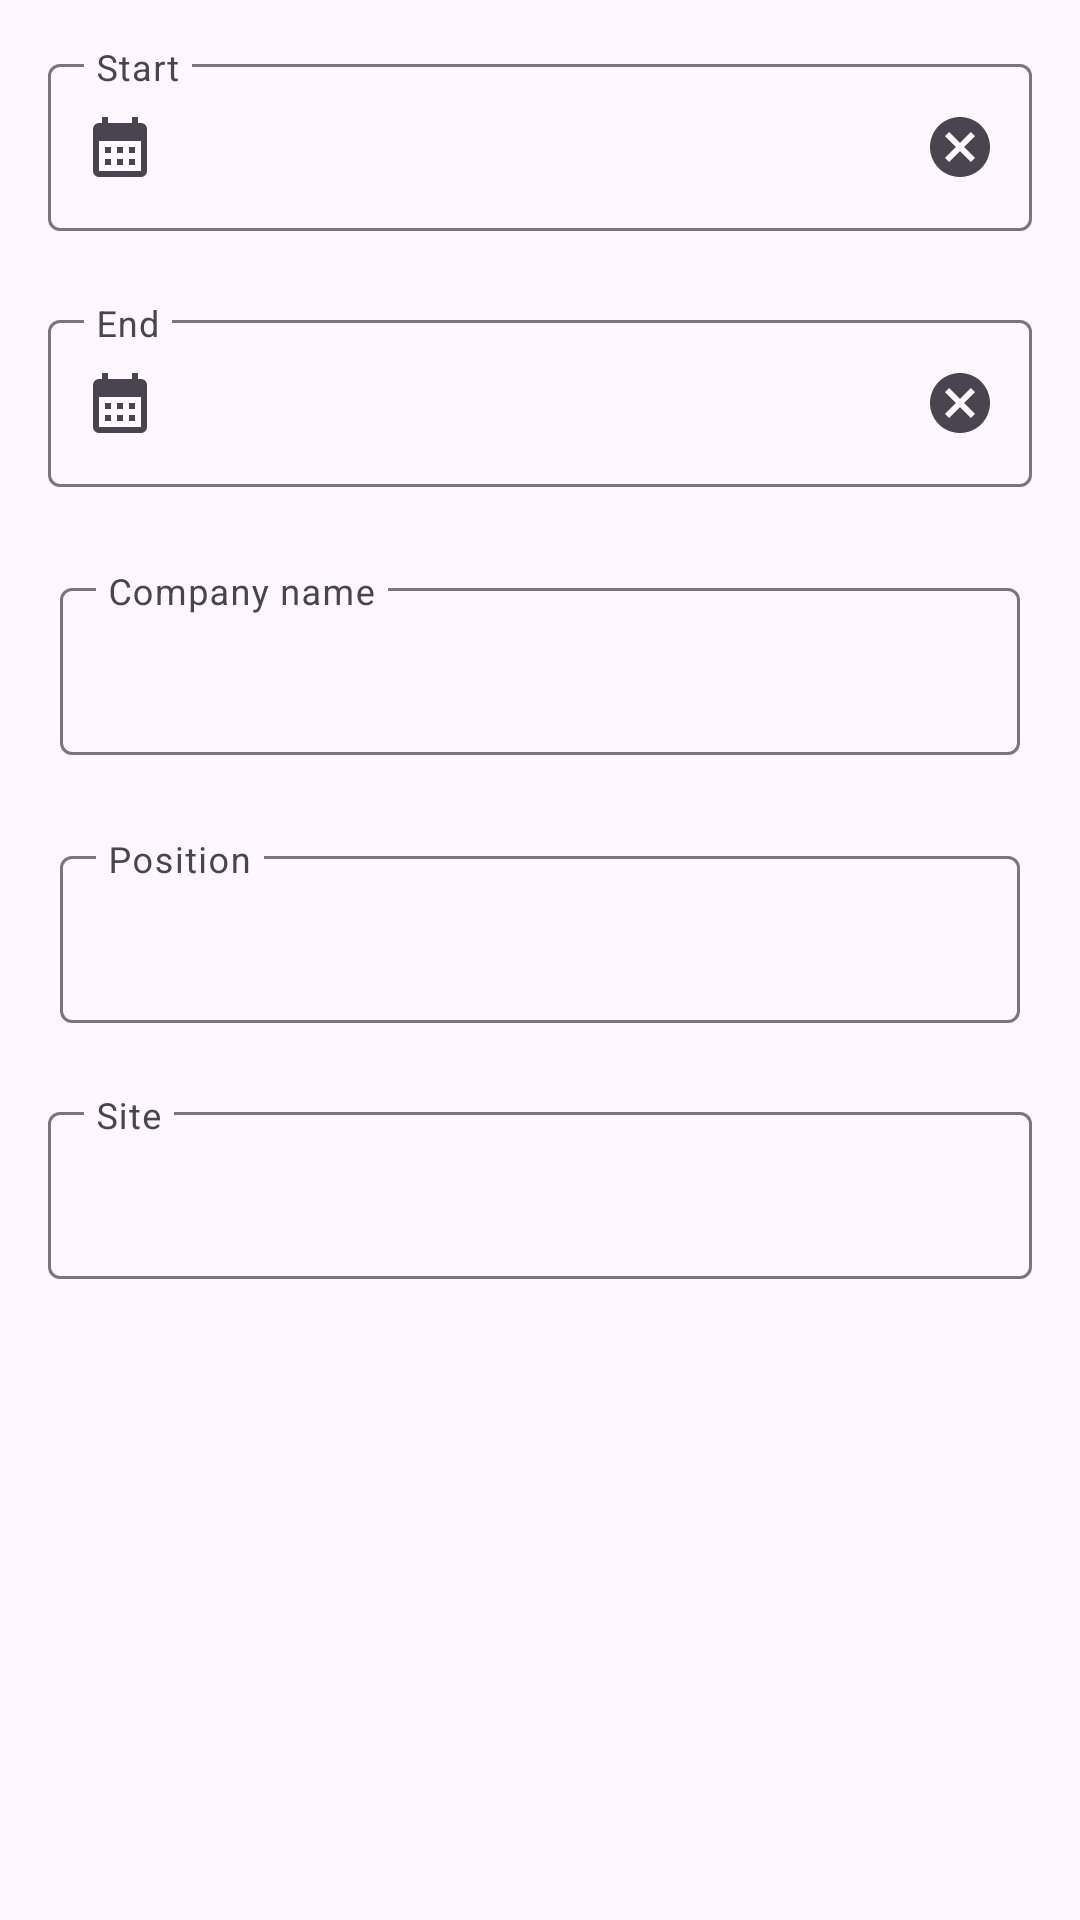

Produce the Android XML layout that renders to this screen, including the resource entries it uses.
<!-- AndroidManifest.xml: application theme Theme.Material3.Light.NoActionBar -->
<!-- res/layout/fragment_new_job.xml -->
<?xml version="1.0" encoding="utf-8"?>
<ScrollView xmlns:android="http://schemas.android.com/apk/res/android"
    android:layout_width="match_parent"
    android:layout_height="match_parent"
    xmlns:app="http://schemas.android.com/apk/res-auto">

    <LinearLayout
        android:layout_width="match_parent"
        android:layout_height="wrap_content"
        android:padding="16dp"
        android:gravity="center_vertical|center_horizontal"
        android:orientation="vertical">

        <com.google.android.material.textfield.TextInputLayout
            android:id="@+id/start"
            style="@style/ThemeOverlay.Material3.AutoCompleteTextView.OutlinedBox"
            android:layout_width="match_parent"
            android:layout_height="wrap_content"
            android:layout_marginBottom="4dp"
            android:hint="@string/start"
            app:endIconCheckable="false"
            app:endIconDrawable="@drawable/baseline_cancel_24"
            app:endIconMode="custom"
            app:startIconContentDescription="@string/start"
            app:startIconDrawable="@drawable/baseline_calendar_month_24"
            app:errorEnabled="true"
            app:expandedHintEnabled="false">

            <com.google.android.material.textfield.TextInputEditText
                android:layout_width="match_parent"
                android:layout_height="wrap_content"
                android:focusableInTouchMode="false"
                android:inputType="none" />
        </com.google.android.material.textfield.TextInputLayout>

        <com.google.android.material.textfield.TextInputLayout
            android:id="@+id/finish"
            style="@style/ThemeOverlay.Material3.AutoCompleteTextView.OutlinedBox"
            android:layout_width="match_parent"
            android:layout_height="wrap_content"
            android:layout_marginBottom="4dp"
            android:hint="@string/end"
            app:endIconDrawable="@drawable/baseline_cancel_24"
            app:endIconMode="custom"
            app:startIconContentDescription="Job End"
            app:startIconDrawable="@drawable/baseline_calendar_month_24"
            app:errorEnabled="true"
            app:expandedHintEnabled="false">

            <com.google.android.material.textfield.TextInputEditText
                android:layout_width="match_parent"
                android:layout_height="wrap_content"
                android:focusableInTouchMode="false"
                android:inputType="none" />
        </com.google.android.material.textfield.TextInputLayout>

        <com.google.android.material.textfield.TextInputLayout
            android:id="@+id/name"
            style="@style/ThemeOverlay.Material3.AutoCompleteTextView.OutlinedBox"
            android:layout_width="match_parent"
            android:layout_height="wrap_content"
            android:padding="4dp"
            android:hint="@string/company_name"
            app:endIconMode="clear_text"
            app:errorEnabled="true"
            app:expandedHintEnabled="false">

            <com.google.android.material.textfield.TextInputEditText
                android:layout_width="match_parent"
                android:layout_height="wrap_content" />
        </com.google.android.material.textfield.TextInputLayout>

        <com.google.android.material.textfield.TextInputLayout
            android:id="@+id/position"
            style="@style/ThemeOverlay.Material3.AutoCompleteTextView.OutlinedBox"
            android:layout_width="match_parent"
            android:layout_height="wrap_content"
            android:padding="4dp"
            android:hint="@string/position"
            app:endIconMode="clear_text"
            app:errorEnabled="true"
            app:expandedHintEnabled="false">

            <com.google.android.material.textfield.TextInputEditText
                android:layout_width="match_parent"
                android:layout_height="wrap_content" />
        </com.google.android.material.textfield.TextInputLayout>

        <com.google.android.material.textfield.TextInputLayout
            android:id="@+id/link"
            style="@style/ThemeOverlay.Material3.AutoCompleteTextView.OutlinedBox"
            android:layout_width="match_parent"
            android:layout_height="wrap_content"
            android:layout_marginBottom="4dp"
            android:hint="@string/site"
            app:endIconMode="clear_text"
            app:errorEnabled="true"
            app:expandedHintEnabled="false">

            <com.google.android.material.textfield.TextInputEditText
                android:layout_width="match_parent"
                android:layout_height="wrap_content"
                android:inputType="textUri" />

        </com.google.android.material.textfield.TextInputLayout>

    </LinearLayout>

</ScrollView>
<!-- resources referenced by this layout -->
<resources>
  <!-- drawable baseline_calendar_month_24 (drawable) -->
  <vector android:height="24dp"
      android:tint="#999999"
      android:viewportHeight="24"
      android:viewportWidth="24"
      android:width="24dp"
      xmlns:android="http://schemas.android.com/apk/res/android">
      <path
          android:fillColor="@android:color/white"
          android:pathData="M19,4h-1V2h-2v2H8V2H6v2H5C3.89,4 3.01,4.9 3.01,6L3,20c0,1.1 0.89,2 2,2h14c1.1,0 2,-0.9 2,-2V6C21,4.9 20.1,4 19,4zM19,20H5V10h14V20zM9,14H7v-2h2V14zM13,14h-2v-2h2V14zM17,14h-2v-2h2V14zM9,18H7v-2h2V18zM13,18h-2v-2h2V18zM17,18h-2v-2h2V18z" />
  </vector>
  <!-- drawable baseline_cancel_24 (drawable) -->
  <vector android:height="24dp"
      android:tint="#999999"
      android:viewportHeight="24"
      android:viewportWidth="24"
      android:width="24dp"
      xmlns:android="http://schemas.android.com/apk/res/android">
      <path
          android:fillColor="@android:color/white"
          android:pathData="M12,2C6.47,2 2,6.47 2,12s4.47,10 10,10 10,-4.47 10,-10S17.53,2 12,2zM17,15.59L15.59,17 12,13.41 8.41,17 7,15.59 10.59,12 7,8.41 8.41,7 12,10.59 15.59,7 17,8.41 13.41,12 17,15.59z" />
  </vector>
  <string name="company_name">Company name</string>
  <string name="end">End</string>
  <string name="position">Position</string>
  <string name="site">Site</string>
  <string name="start">Start</string>
</resources>
